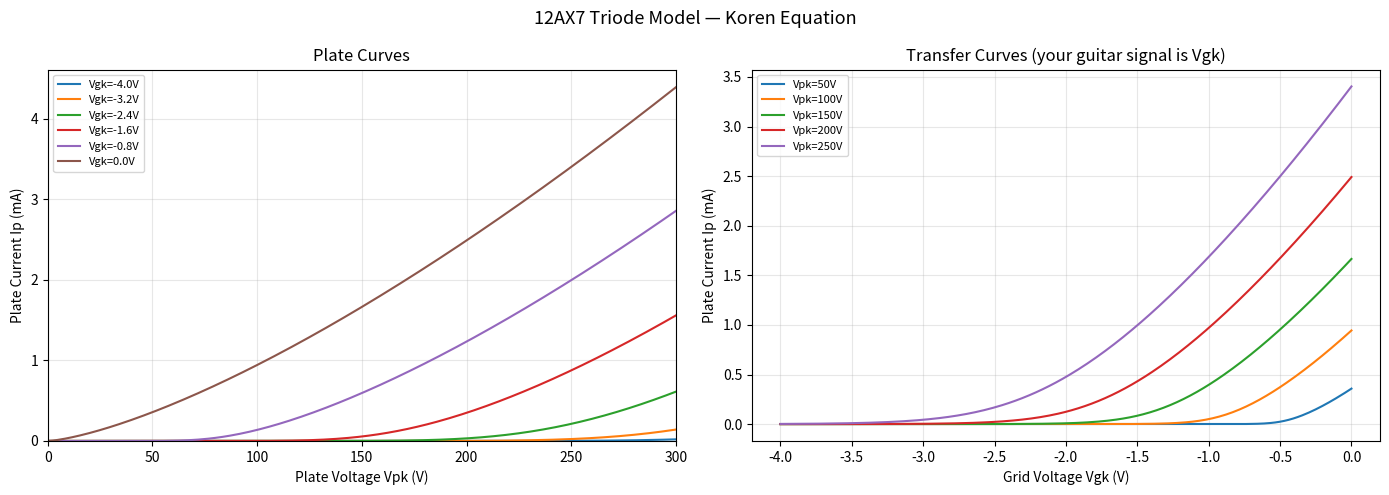

Recreate this plot in Python.
"""
12AX7 Triode LUT Generator
Generates lookup tables for the Koren tube model for use in FPGA WDF implementation.

Outputs:
  - ip_lut.hex       : plate current Ip(Vpk, Vgk) as 16-bit fixed point
  - dip_dvgk_lut.hex : derivative dIp/dVgk(Vpk, Vgk) as 16-bit fixed point
  - lut_params.v     : Verilog parameters for LUT addressing
  - tube_plot.png    : visualization of the tube curves
"""

import numpy as np
import matplotlib.pyplot as plt
import os

# ─── Tube Parameters ──────────────────────────────────────────────────────────
# Common preamp tubes — swap these to change amp character
TUBES = {
    "12AX7": dict(mu=100.0, ex=1.4,  kg1=1060.0, kp=600.0, kvb=300.0),
    "12AU7": dict(mu=21.5,  ex=1.35, kg1=1180.0, kp=84.0,  kvb=300.0),
    "6SL7":  dict(mu=70.0,  ex=1.4,  kg1=1060.0, kp=600.0, kvb=300.0),
}

TUBE = "12AX7"
p = TUBES[TUBE]

# ─── Operating Range ──────────────────────────────────────────────────────────
# Typical common-cathode preamp stage operating points
VPK_MIN  =   0.0   # V  plate-cathode min
VPK_MAX  = 300.0   # V  plate-cathode max (B+ supply)
VGK_MIN  =  -4.0   # V  grid-cathode min (cutoff region)
VGK_MAX  =   0.0   # V  grid-cathode max (onset of grid current)

LUT_SIZE = 256     # entries per axis — 256x256 = 64K entries total

# ─── Fixed Point Format ───────────────────────────────────────────────────────
# Q1.15 format: 1 sign bit, 15 fractional bits
# Scale factor maps physical amps to integer range
IP_SCALE   = 1e4   # 1 unit = 0.1mA  (max ~20mA covers most triodes)
DIP_SCALE  = 1e5   # derivative scale

# ─── Koren Triode Model ───────────────────────────────────────────────────────
def koren_ip(Vpk, Vgk, mu, ex, kg1, kp, kvb):
    """
    Koren triode plate current model.
    Returns Ip in amps.
    """
    # Argument to log — clamp to avoid log(0)
    inner = kp * (1.0/mu + Vgk / np.sqrt(kvb + Vpk**2 + 1e-9))
    Ed = (Vpk / kp) * np.log1p(np.exp(np.clip(inner, -500, 500)))
    Ip = (np.maximum(Ed, 0.0) ** ex) / kg1
    return Ip

def koren_dip_dvgk(Vpk, Vgk, mu, ex, kg1, kp, kvb):
    """
    Analytical derivative dIp/dVgk of the Koren model.
    Used for Newton-Raphson step in WDF nonlinear solver.
    """
    sqrt_term = np.sqrt(kvb + Vpk**2 + 1e-9)
    inner = kp * (1.0/mu + Vgk / sqrt_term)
    inner_c = np.clip(inner, -500, 500)
    
    Ed = (Vpk / kp) * np.log1p(np.exp(inner_c))
    Ed = np.maximum(Ed, 0.0)
    
    # sigmoid-like term from log1p(exp(x)) derivative
    sig = np.exp(inner_c) / (1.0 + np.exp(inner_c))
    dEd_dVgk = (Vpk / sqrt_term) * sig
    
    # chain rule through power
    dIp = np.where(Ed > 0,
                   (ex / kg1) * Ed**(ex - 1.0) * dEd_dVgk,
                   0.0)
    return dIp

# ─── Generate LUT Grids ───────────────────────────────────────────────────────
print(f"Generating LUTs for {TUBE}...")
print(f"  Grid: {LUT_SIZE}x{LUT_SIZE} ({LUT_SIZE*LUT_SIZE} entries)")
print(f"  Vpk range:  {VPK_MIN:.0f}V to {VPK_MAX:.0f}V")
print(f"  Vgk range:  {VGK_MIN:.0f}V to {VGK_MAX:.0f}V")

Vpk_axis = np.linspace(VPK_MIN, VPK_MAX, LUT_SIZE)
Vgk_axis = np.linspace(VGK_MIN, VGK_MAX, LUT_SIZE)
Vpk_grid, Vgk_grid = np.meshgrid(Vpk_axis, Vgk_axis, indexing='ij')

ip_grid   = koren_ip(Vpk_grid, Vgk_grid, **p)
dip_grid  = koren_dip_dvgk(Vpk_grid, Vgk_grid, **p)

print(f"  Ip range:   {ip_grid.min()*1000:.3f}mA to {ip_grid.max()*1000:.3f}mA")
print(f"  dIp range:  {dip_grid.min():.4f} to {dip_grid.max():.4f} A/V")

# ─── Quantize to Fixed Point ──────────────────────────────────────────────────
def to_fixed16(arr, scale):
    """Scale float array to 16-bit signed integers, clamped."""
    scaled = arr * scale
    clamped = np.clip(scaled, -32768, 32767)
    return clamped.astype(np.int16)

ip_fixed  = to_fixed16(ip_grid,  IP_SCALE)
dip_fixed = to_fixed16(dip_grid, DIP_SCALE)

# ─── Write Hex Files ($readmemh format) ───────────────────────────────────────
def write_hex(filename, data_2d):
    """Write 2D array as flat hex file for Verilog $readmemh."""
    flat = data_2d.flatten().astype(np.uint16)  # reinterpret as unsigned
    with open(filename, 'w') as f:
        for i, val in enumerate(flat):
            f.write(f"{val:04X}\n")
    print(f"  Written: {filename} ({len(flat)} entries)")

write_hex("ip_lut.hex",      ip_fixed)
write_hex("dip_dvgk_lut.hex", dip_fixed)

# ─── Write Verilog Parameters ─────────────────────────────────────────────────
verilog_params = f"""\
// Auto-generated by tube_lut_gen.py
// Tube: {TUBE}
// Do not edit manually

// LUT dimensions
parameter LUT_SIZE    = {LUT_SIZE};
parameter LUT_BITS    = {int(np.log2(LUT_SIZE))};  // {int(np.log2(LUT_SIZE))} bits to address {LUT_SIZE} entries

// Physical ranges (scaled to fixed point for address calculation)
// Vpk: {VPK_MIN}V to {VPK_MAX}V
// Vgk: {VGK_MIN}V to {VGK_MAX}V
parameter VPK_MIN_MV  = {int(VPK_MIN*1000)};   // millivolts
parameter VPK_MAX_MV  = {int(VPK_MAX*1000)};
parameter VGK_MIN_MV  = {int(VGK_MIN*1000)};
parameter VGK_MAX_MV  = {int(VGK_MAX*1000)};

// Scale factors (multiply float by these to get LUT integer values)
parameter IP_SCALE    = {int(IP_SCALE)};   // Ip * {int(IP_SCALE)} = 16-bit int
parameter DIP_SCALE   = {int(DIP_SCALE)};  // dIp/dVgk * {int(DIP_SCALE)} = 16-bit int

// Tube constants (for reference / soft parameter override)
parameter real MU  = {p['mu']};
parameter real EX  = {p['ex']};
parameter real KG1 = {p['kg1']};
parameter real KP  = {p['kp']};
parameter real KVB = {p['kvb']};
"""

with open("lut_params.v", 'w') as f:
    f.write(verilog_params)
print("  Written: lut_params.v")

# ─── Visualize ────────────────────────────────────────────────────────────────
fig, axes = plt.subplots(1, 2, figsize=(14, 5))
fig.suptitle(f"{TUBE} Triode Model — Koren Equation", fontsize=13)

# Plate curves (Ip vs Vpk for several Vgk values)
ax = axes[0]
vgk_plot_vals = np.linspace(VGK_MIN, VGK_MAX, 6)
for vgk in vgk_plot_vals:
    ip_curve = koren_ip(Vpk_axis, vgk, **p) * 1000  # to mA
    ax.plot(Vpk_axis, ip_curve, label=f"Vgk={vgk:.1f}V")
ax.set_xlabel("Plate Voltage Vpk (V)")
ax.set_ylabel("Plate Current Ip (mA)")
ax.set_title("Plate Curves")
ax.legend(fontsize=8)
ax.grid(True, alpha=0.3)
ax.set_xlim(0, VPK_MAX)
ax.set_ylim(0)

# Transfer curve (Ip vs Vgk at fixed Vpk)
ax = axes[1]
vpk_plot_vals = [50, 100, 150, 200, 250]
for vpk in vpk_plot_vals:
    ip_curve = koren_ip(vpk, Vgk_axis, **p) * 1000
    ax.plot(Vgk_axis, ip_curve, label=f"Vpk={vpk}V")
ax.set_xlabel("Grid Voltage Vgk (V)")
ax.set_ylabel("Plate Current Ip (mA)")
ax.set_title("Transfer Curves (your guitar signal is Vgk)")
ax.legend(fontsize=8)
ax.grid(True, alpha=0.3)

plt.tight_layout()
plt.savefig("tube_plot.png", dpi=150, bbox_inches='tight')
print("  Written: tube_plot.png")

# ─── Summary ──────────────────────────────────────────────────────────────────
print(f"\nDone. Files generated:")
print(f"  ip_lut.hex        — load with $readmemh in Verilog BRAM")
print(f"  dip_dvgk_lut.hex  — derivative LUT for Newton step")
print(f"  lut_params.v      — include in your Verilog top module")
print(f"  tube_plot.png     — visual check of the model")
print(f"\nTo use a different tube, change TUBE = '12AX7' to '12AU7' or '6SL7'")
print(f"To change resolution, change LUT_SIZE (must be power of 2)")
